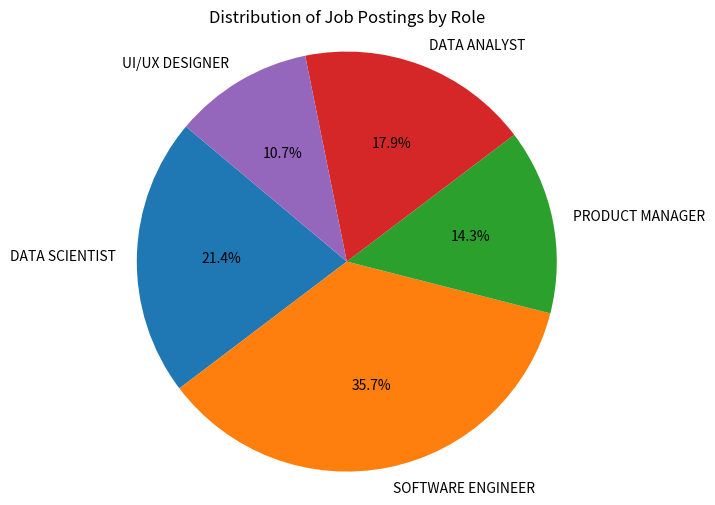

Write Python code to recreate this figure.
import pandas as pd
import matplotlib.pyplot as plt

data = {'ROLE': ['DATA SCIENTIST', 'SOFTWARE ENGINEER', 'PRODUCT MANAGER', 'DATA ANALYST', 'UI/UX DESIGNER'],
        'COUNT': [30, 50, 20, 25, 15]}
df = pd.DataFrame(data)

# Pie-chart
plt.figure(figsize=(8, 6))
plt.pie(df['COUNT'], labels=df['ROLE'], autopct='%1.1f%%', startangle=140)
plt.title('Distribution of Job Postings by Role')
plt.axis("equal")
plt.show()
